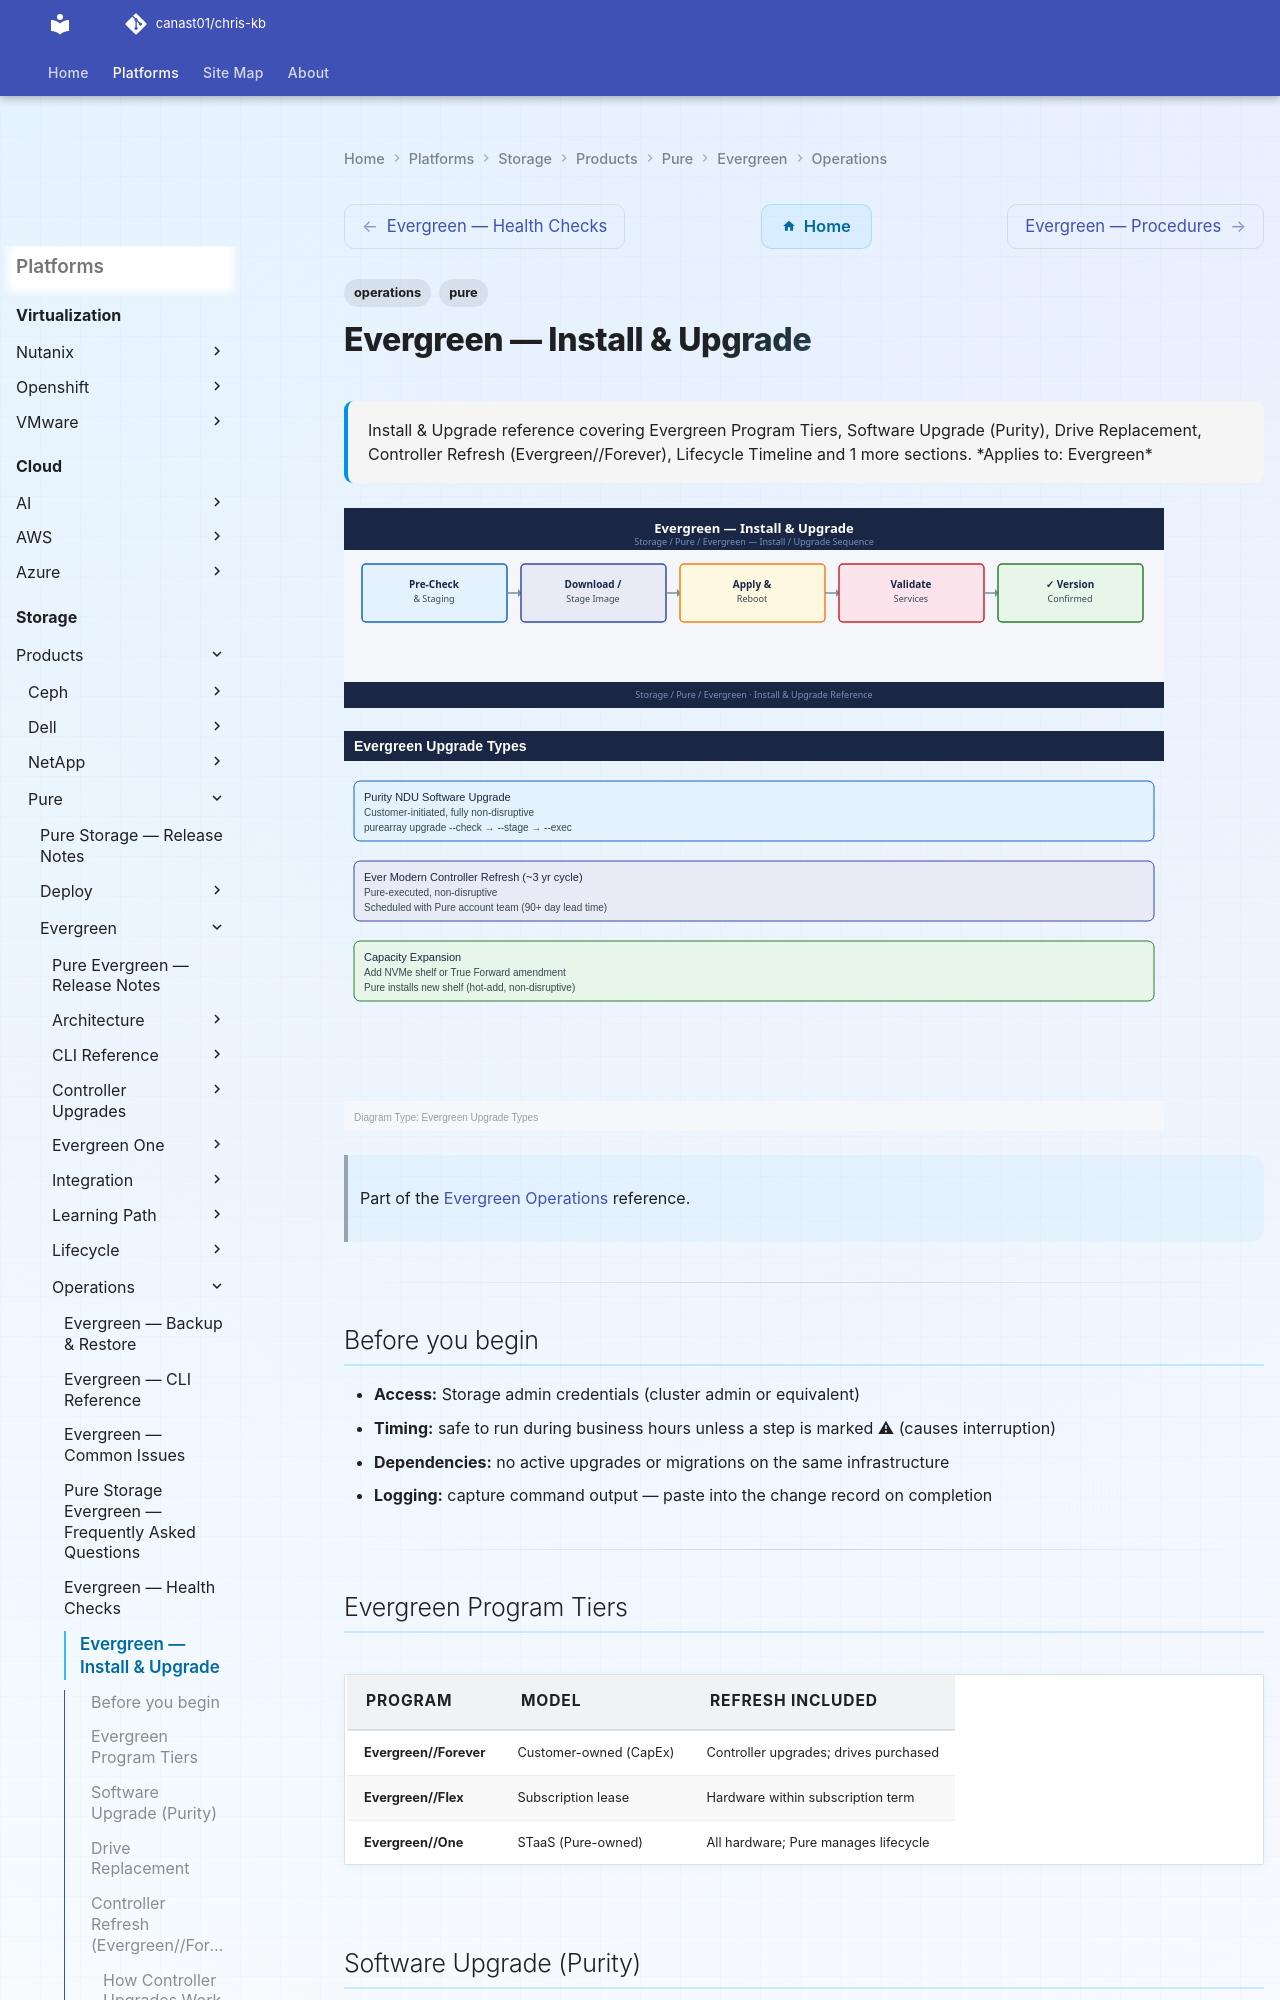

repository: canast01/chris-kb · page: storage/products/pure/evergreen/operations/install-upgrade/index.html · generator: mkdocs

---
tags:
  - operations
  - pure
description: "Install & Upgrade reference covering Evergreen Program Tiers, Software Upgrade (Purity), Drive Replacement, Controller Refresh (Evergreen//Forever)..."
---
# Evergreen — Install & Upgrade

<div class="kb-summary">
Install & Upgrade reference covering Evergreen Program Tiers, Software Upgrade (Purity), Drive Replacement, Controller Refresh (Evergreen//Forever), Lifecycle Timeline and 1 more sections.

*Applies to: Evergreen*
</div>
![Evergreen — Install & Upgrade](../../../../../assets/storage-pure-evergreen-operations-install-upgrade.svg)

![Evergreen — Install & Upgrade — Diagram](../../../../../assets/storage-pure-evergreen-operations-install-upgrade-diagram.svg)

> Part of the [Evergreen Operations](index.md) reference.

---

## Before you begin

- **Access:** Storage admin credentials (cluster admin or equivalent)
- **Timing:** safe to run during business hours unless a step is marked ⚠ (causes interruption)
- **Dependencies:** no active upgrades or migrations on the same infrastructure
- **Logging:** capture command output — paste into the change record on completion

---

## Evergreen Program Tiers

| Program | Model | Refresh Included |
|---|---|---|
| Evergreen//Forever | Customer-owned (CapEx) | Controller upgrades; drives purchased |
| Evergreen//Flex | Subscription lease | Hardware within subscription term |
| Evergreen//One | STaaS (Pure-owned) | All hardware; Pure manages lifecycle |
